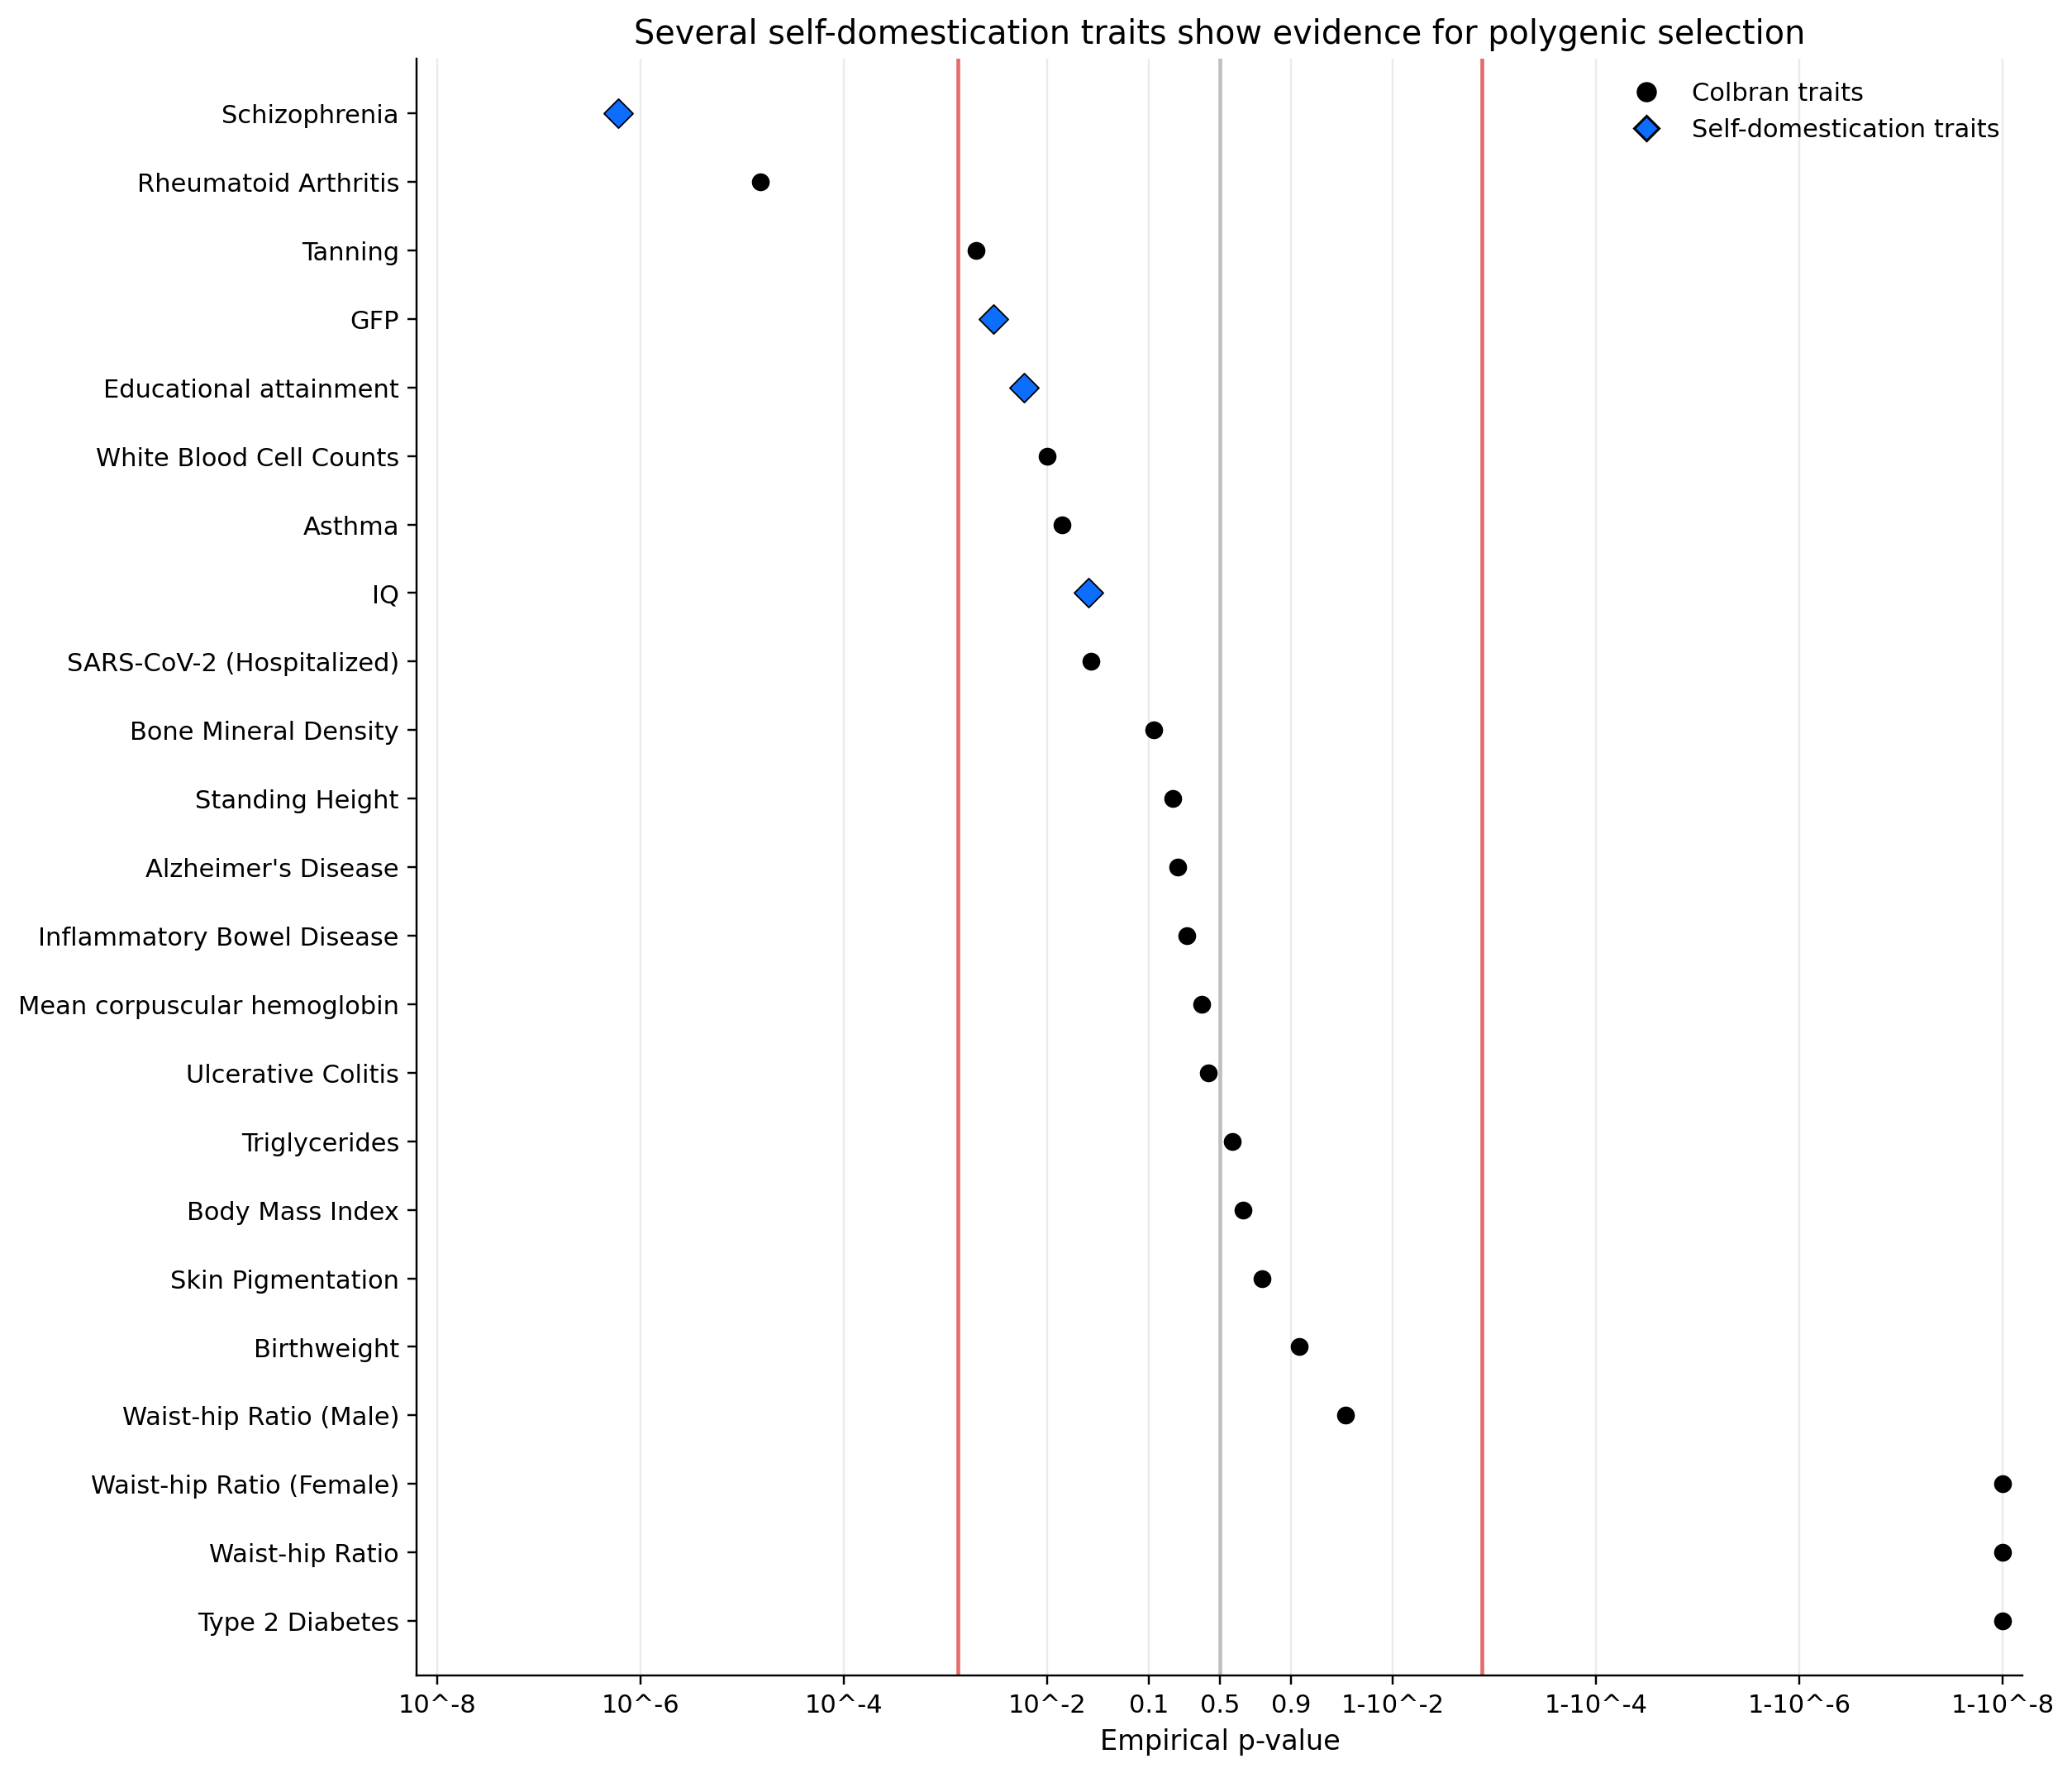

The table this chart was drawn from, first rows:
label	source	p_value	figure6_x	p_value_source	n_permutations
Type 2 Diabetes	Colbran	1	-7.699	Colbran Table 3 transcription	NA
Waist-hip Ratio	Colbran	1	-7.699	Colbran Table 3 transcription	NA
Waist-hip Ratio (Female)	Colbran	1	-7.699	Colbran Table 3 transcription	NA
Waist-hip Ratio (Male)	Colbran	0.971	-1.237	Colbran Table 3 transcription	NA
Birthweight	Colbran	0.918	-0.7852	Colbran Table 3 transcription	NA
Skin Pigmentation	Colbran	0.807	-0.4134	Colbran Table 3 transcription	NA
Body Mass Index	Colbran	0.704	-0.2277	Colbran Table 3 transcription	NA
Triglycerides	Colbran	0.62	-0.1192	Colbran Table 3 transcription	NA
Ulcerative Colitis	Colbran	0.384	0.1146	Colbran Table 3 transcription	NA
Mean corpuscular hemoglobin	Colbran	0.331	0.1791	Colbran Table 3 transcription	NA
Inflammatory Bowel Disease	Colbran	0.238	0.3224	Colbran Table 3 transcription	NA
Alzheimer's Disease	Colbran	0.192	0.4157	Colbran Table 3 transcription	NA
Standing Height	Colbran	0.173	0.4609	Colbran Table 3 transcription	NA
Bone Mineral Density	Colbran	0.112	0.6498	Colbran Table 3 transcription	NA
SARS-CoV-2 (Hospitalized)	Colbran	0.027	1.268	Colbran Table 3 transcription	NA
IQ	Extension	0.02558	1.291	results/cognitive_comparison_100k/polyge…	100000
Asthma	Colbran	0.014	1.553	Colbran Table 3 transcription	NA
White Blood Cell Counts	Colbran	0.01	1.699	Colbran Table 3 transcription	NA
Educational attainment	Extension	0.00587	1.93	results/cognitive_comparison_100k/polyge…	100000
GFP	Extension	0.00295	2.229	results/extension_100k/polygenic_summary…	100000
Tanning	Colbran	0.002	2.398	Colbran Table 3 transcription	NA
Rheumatoid Arthritis	Colbran	1.5e-05	4.523	Colbran Table 3 transcription	NA
Schizophrenia	Extension	5.9999994e-07	5.921	results/deep_schizophrenia_10m/deep_schi…	10000000
